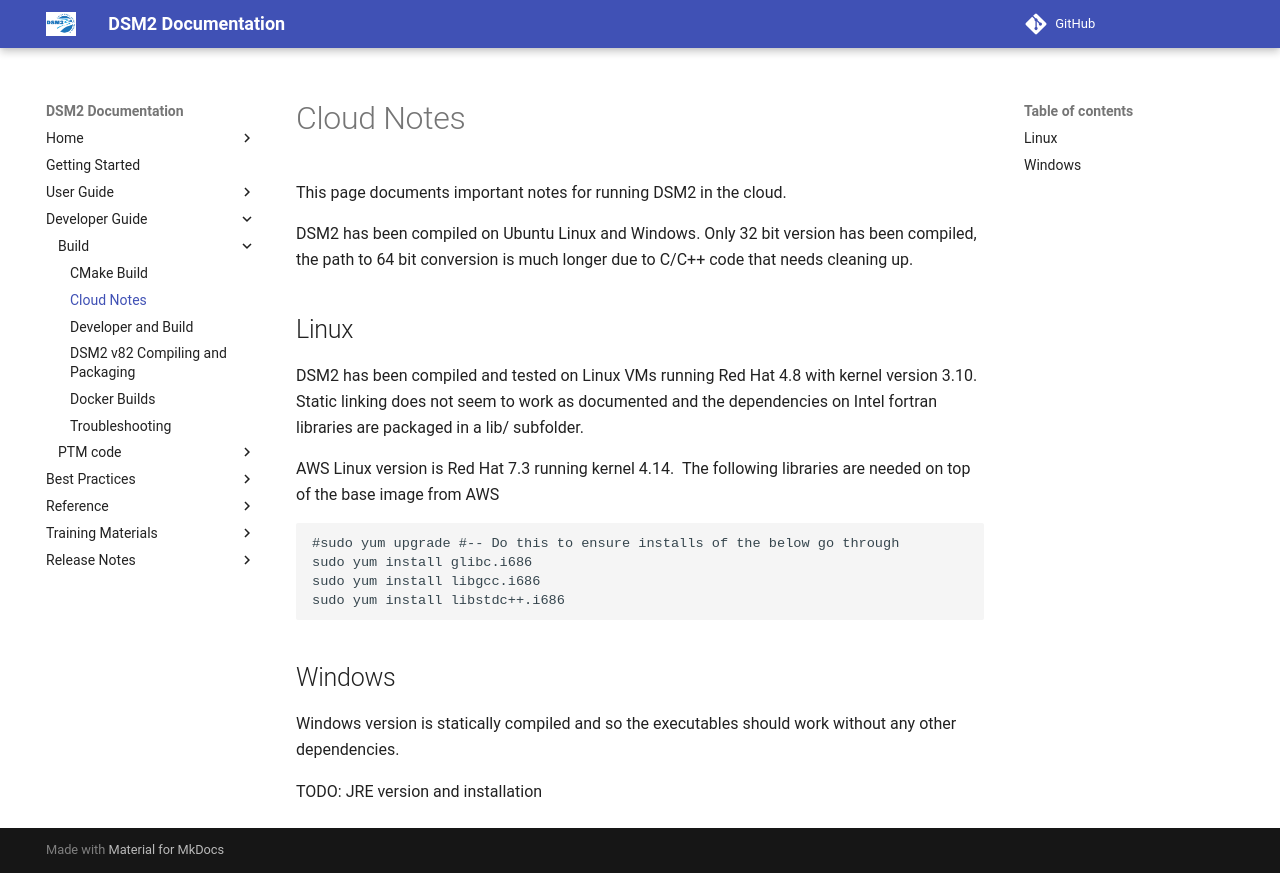

repository: CADWRDeltaModeling/dsm2 · page: build/Cloud_Notes/index.html · generator: mkdocs

# Cloud Notes

This page documents important notes for running DSM2 in the cloud.

DSM2 has been compiled on Ubuntu Linux and Windows. Only 32 bit version
has been compiled, the path to 64 bit conversion is much longer due to
C/C++ code that needs cleaning up.

## Linux

DSM2 has been compiled and tested on Linux VMs running Red Hat 4.8 with
kernel version 3.10. Static linking does not seem to work as documented
and the dependencies on Intel fortran libraries are packaged in a lib/
subfolder.

AWS Linux version is Red Hat 7.3 running kernel 4.14.  The following
libraries are needed on top of the base image from AWS

``` python
#sudo yum upgrade #-- Do this to ensure installs of the below go through
sudo yum install glibc.i686
sudo yum install libgcc.i686
sudo yum install libstdc++.i686
```

  

## Windows

Windows version is statically compiled and so the executables should
work without any other dependencies. 

TODO: JRE version and installation 
